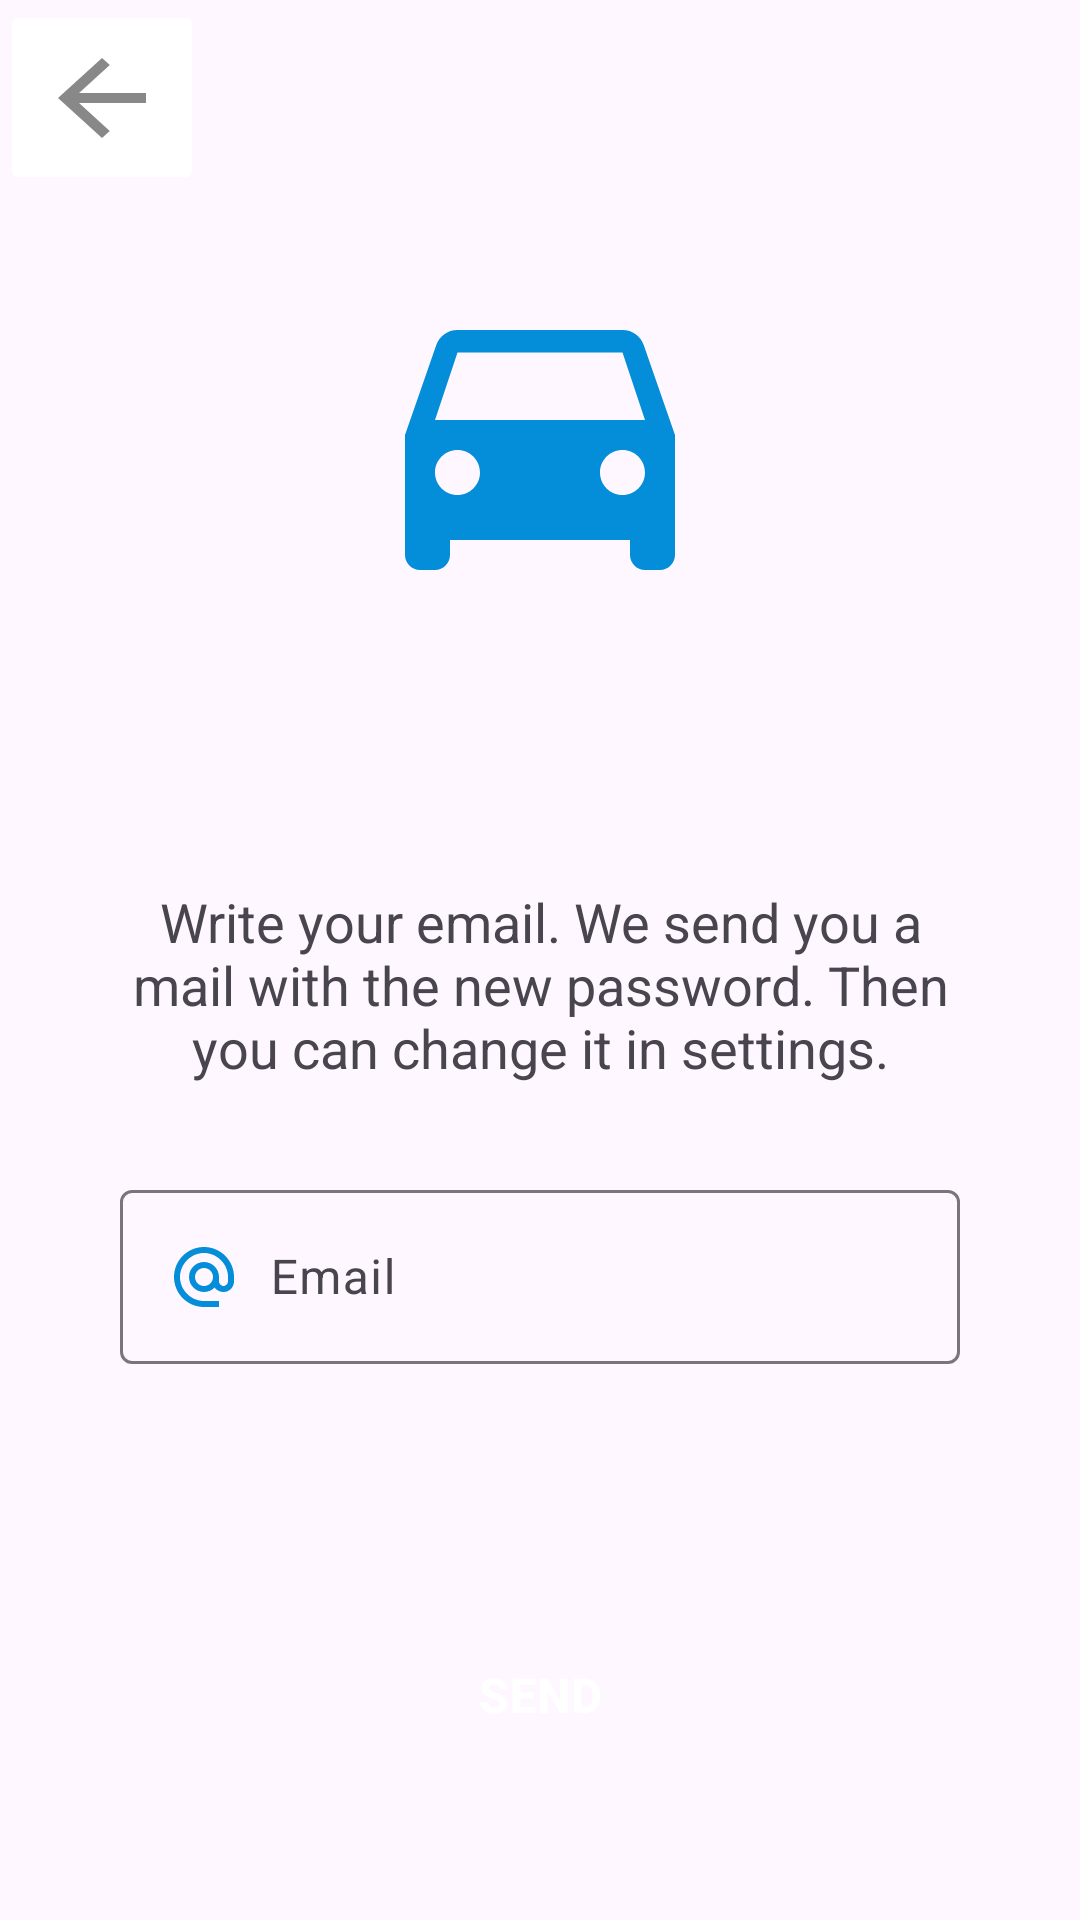

Reconstruct the res/layout file that produces this screen, plus the resources it refers to.
<!-- AndroidManifest.xml: application theme Theme.Ucar_Login -->
<!-- res/layout/activity_forgot_password.xml -->
<?xml version="1.0" encoding="utf-8"?>
<androidx.constraintlayout.widget.ConstraintLayout xmlns:android="http://schemas.android.com/apk/res/android"
    xmlns:app="http://schemas.android.com/apk/res-auto"
    xmlns:tools="http://schemas.android.com/tools"
    android:layout_width="match_parent"
    android:layout_height="match_parent"
    tools:context=".ForgotPasswordActivity">


    <androidx.appcompat.widget.LinearLayoutCompat
        android:id="@+id/linearLayoutCompat"
        android:layout_width="0dp"
        android:layout_height="0dp"
        android:orientation="vertical"
        app:layout_constraintBottom_toBottomOf="parent"
        app:layout_constraintEnd_toEndOf="parent"
        app:layout_constraintHorizontal_bias="1.0"
        app:layout_constraintStart_toStartOf="parent"
        app:layout_constraintTop_toTopOf="parent">

        
        <ImageButton
            android:id="@+id/imageBtnGoBack"
            android:layout_width="wrap_content"
            android:layout_height="65dp"
            android:backgroundTint="@color/white"
            android:src="@drawable/go_back_button_black"
            tools:ignore="ContentDescription,SpeakableTextPresentCheck" />

        
        <ImageView
            android:id="@+id/imageLogo"
            android:layout_width="120dp"
            android:layout_height="120dp"
            android:layout_gravity="center"
            android:layout_marginTop="20dp"
            android:src="@drawable/logo_app_blue"
            tools:ignore="ContentDescription" />

        <TextView
            android:id="@+id/textView"
            android:layout_width="match_parent"
            android:layout_height="wrap_content"
            android:layout_marginLeft="40dp"
            android:layout_marginTop="90dp"
            android:layout_marginRight="40dp"
            android:text="@string/sendPassword"
            android:textAlignment="center"
            android:textSize="18sp" />

        
        <com.google.android.material.textfield.TextInputLayout
            android:layout_width="match_parent"
            android:layout_height="wrap_content"
            android:layout_marginLeft="40dp"
            android:layout_marginTop="30dp"
            android:layout_marginRight="40dp">

            <EditText
                android:id="@+id/editTextEmail"
                android:layout_width="match_parent"
                android:layout_height="wrap_content"
                android:drawableStart="@drawable/icon_mail"
                android:drawablePadding="10dp"
                android:hint="@string/email"
                android:importantForAutofill="no"
                android:inputType="text"
                tools:ignore="TextContrastCheck,TextFields" />

        </com.google.android.material.textfield.TextInputLayout>

        <TextView
            android:id="@+id/textViewResult"
            android:layout_width="match_parent"
            android:layout_height="wrap_content"
            android:layout_marginLeft="40dp"
            android:layout_marginTop="10dp"
            android:layout_marginRight="40dp"
            android:text=""
            android:textAlignment="center"
            android:textSize="15sp"
            android:textColor="@color/primaryColor"/>

        
        <Button
            android:id="@+id/btnSend"
            style="?attr/materialButtonOutlinedStyle"
            android:layout_width="match_parent"
            android:layout_height="60dp"
            android:layout_marginStart="60dp"
            android:layout_marginTop="50dp"
            android:layout_marginEnd="60dp"
            android:backgroundTint="@color/primaryColor"
            android:elevation="2dp"
            android:shadowColor="#5C5C5C"
            android:text="@string/send"
            android:textColor="#FFFFFF"
            android:textSize="16sp"
            android:textStyle="bold"
            app:cornerRadius="10dp"
            app:strokeColor="#FFFFFF" />


    </androidx.appcompat.widget.LinearLayoutCompat>

</androidx.constraintlayout.widget.ConstraintLayout>
<!-- resources referenced by this layout -->
<resources>
  <color name="primaryColor">#048DD8</color>
  <color name="white">#FFFFFFFF</color>
  <!-- drawable go_back_button_black (drawable) -->
  <vector android:autoMirrored="true"
      android:height="40dp"
      android:tint="@color/grey"
      android:viewportHeight="24"
      android:viewportWidth="24"
      android:width="44dp"
      xmlns:android="http://schemas.android.com/apk/res/android">
      <path
          android:fillColor="@android:color/black"
          android:pathData="M20,11H7.83l5.59,-5.59L12,4l-8,8 8,8 1.41,-1.41L7.83,13H20v-2z"/>
  </vector>
  <!-- drawable icon_mail (drawable) -->
  <vector android:height="24dp"
      android:tint="@color/iconColor"
      android:viewportHeight="24" android:viewportWidth="24"
      android:width="24dp" xmlns:android="http://schemas.android.com/apk/res/android">
      <path android:fillColor="@android:color/white"
          android:pathData="M12,2C6.48,2 2,6.48 2,12s4.48,10 10,10h5v-2h-5c-4.34,0 -8,-3.66 -8,-8s3.66,-8 8,-8 8,3.66 8,8v1.43c0,0.79 -0.71,1.57 -1.5,1.57s-1.5,-0.78 -1.5,-1.57L17,12c0,-2.76 -2.24,-5 -5,-5s-5,2.24 -5,5 2.24,5 5,5c1.38,0 2.64,-0.56 3.54,-1.47 0.65,0.89 1.77,1.47 2.96,1.47 1.97,0 3.5,-1.6 3.5,-3.57L22,12c0,-5.52 -4.48,-10 -10,-10zM12,15c-1.66,0 -3,-1.34 -3,-3s1.34,-3 3,-3 3,1.34 3,3 -1.34,3 -3,3z"/>
  </vector>
  <!-- drawable logo_app_blue (drawable) -->
  <vector android:height="104dp" android:tint="@color/primaryColor"
      android:viewportHeight="24" android:viewportWidth="24"
      android:width="104dp" xmlns:android="http://schemas.android.com/apk/res/android">
      <path android:fillColor="@android:color/white" android:pathData="M18.92,6.01C18.72,5.42 18.16,5 17.5,5h-11c-0.66,0 -1.21,0.42 -1.42,1.01L3,12v8c0,0.55 0.45,1 1,1h1c0.55,0 1,-0.45 1,-1v-1h12v1c0,0.55 0.45,1 1,1h1c0.55,0 1,-0.45 1,-1v-8l-2.08,-5.99zM6.5,16c-0.83,0 -1.5,-0.67 -1.5,-1.5S5.67,13 6.5,13s1.5,0.67 1.5,1.5S7.33,16 6.5,16zM17.5,16c-0.83,0 -1.5,-0.67 -1.5,-1.5s0.67,-1.5 1.5,-1.5 1.5,0.67 1.5,1.5 -0.67,1.5 -1.5,1.5zM5,11l1.5,-4.5h11L19,11L5,11z"/>
  </vector>
  <string name="email">Email</string>
  <string name="send">SEND</string>
  <string name="sendPassword">Write your email. We send you a mail with the new password. Then you can change it in settings.</string>
  <style name="Theme.Ucar_Login" parent="Base.Theme.Ucar_Login" />
  <color name="grey">#888888</color>
  <color name="iconColor">@color/primaryColor</color>
  <style name="Base.Theme.Ucar_Login" parent="Theme.Material3.DayNight.NoActionBar">
          
          
      </style>
</resources>
